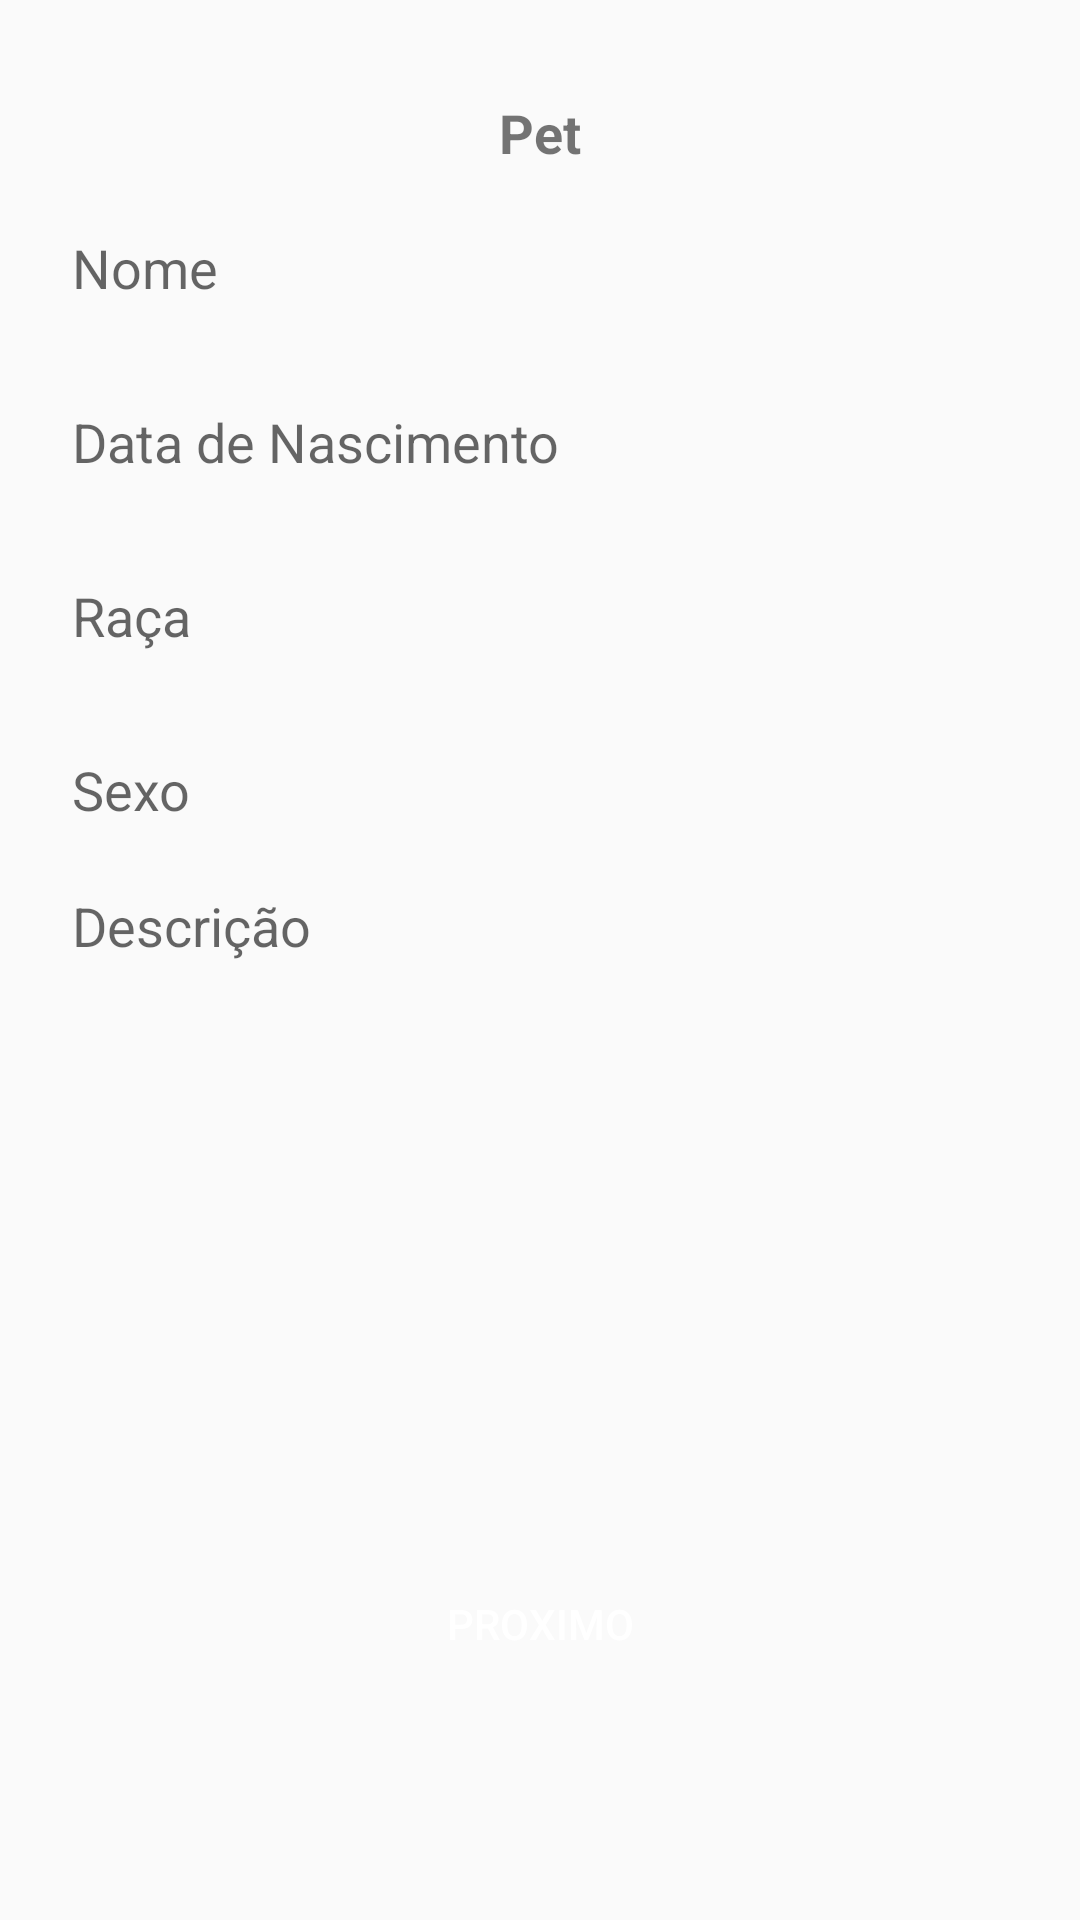

Reconstruct the res/layout file that produces this screen, plus the resources it refers to.
<!-- AndroidManifest.xml: application theme Theme.TCCBCC -->
<!-- res/layout/activity_beneficiador.xml -->
<?xml version="1.0" encoding="utf-8"?>
<androidx.constraintlayout.widget.ConstraintLayout xmlns:android="http://schemas.android.com/apk/res/android"
    xmlns:app="http://schemas.android.com/apk/res-auto"
    xmlns:tools="http://schemas.android.com/tools"
    android:layout_width="match_parent"
    android:layout_height="match_parent"
    tools:context=".views.BeneficiadorActivity">

    <Button
        android:id="@+id/btnCadastrar2"
        android:layout_width="0dp"
        android:layout_height="50dp"
        android:layout_marginTop="20dp"
        android:background="@drawable/bg_button_rounded"
        android:onClick="Cadastrar"
        android:text="PROXIMO"
        android:textColor="@android:color/white"
        app:layout_constraintEnd_toEndOf="@+id/edtDescricao"
        app:layout_constraintHorizontal_bias="0.0"
        app:layout_constraintStart_toStartOf="@+id/edtDescricao"
        app:layout_constraintTop_toBottomOf="@+id/edtDescricao" />

    <EditText
        android:id="@+id/edtSexo"
        android:layout_width="0dp"
        android:layout_height="50dp"
        android:layout_marginTop="8dp"
        android:background="@drawable/bg_edittext_rounded"
        android:ems="10"
        android:hint="Sexo"
        android:inputType="text"
        android:paddingLeft="8dp"
        app:layout_constraintEnd_toEndOf="@+id/edtRaca"
        app:layout_constraintStart_toStartOf="@+id/edtRaca"
        app:layout_constraintTop_toBottomOf="@+id/edtRaca" />

    <EditText
        android:id="@+id/edtRaca"
        android:layout_width="0dp"
        android:layout_height="50dp"
        android:layout_marginTop="8dp"
        android:background="@drawable/bg_edittext_rounded"
        android:ems="10"
        android:hint="Raça"
        android:inputType="text"
        android:paddingLeft="8dp"
        app:layout_constraintEnd_toEndOf="@+id/edtDataNascimentoPet"
        app:layout_constraintStart_toStartOf="@+id/edtDataNascimentoPet"
        app:layout_constraintTop_toBottomOf="@+id/edtDataNascimentoPet" />

    <EditText
        android:id="@+id/edtDescricao"
        android:layout_width="0dp"
        android:layout_height="200dp"
        android:layout_marginTop="8dp"
        android:background="@drawable/bg_edittext_rounded"
        android:ems="10"
        android:hint="Descrição"
        android:gravity="start|top"
        android:inputType="textMultiLine"
        android:paddingLeft="8dp"
        app:layout_constraintEnd_toEndOf="@+id/edtSexo"
        app:layout_constraintStart_toStartOf="@+id/edtSexo"
        app:layout_constraintTop_toBottomOf="@+id/edtSexo" />

    <EditText
        android:id="@+id/edtDataNascimentoPet"
        android:layout_width="0dp"
        android:layout_height="50dp"
        android:layout_marginTop="8dp"
        android:background="@drawable/bg_edittext_rounded"
        android:ems="10"
        android:hint="Data de Nascimento"
        android:inputType="phone"
        android:paddingLeft="8dp"
        app:layout_constraintEnd_toEndOf="@+id/edtNomePet"
        app:layout_constraintStart_toStartOf="@+id/edtNomePet"
        app:layout_constraintTop_toBottomOf="@+id/edtNomePet" />

    <EditText
        android:id="@+id/edtNomePet"
        android:layout_width="0dp"
        android:layout_height="50dp"
        android:layout_marginStart="16dp"
        android:layout_marginTop="8dp"
        android:layout_marginEnd="16dp"
        android:background="@drawable/bg_edittext_rounded"
        android:ems="10"
        android:hint="Nome"
        android:inputType="text"
        android:paddingLeft="8dp"
        app:layout_constraintEnd_toEndOf="parent"
        app:layout_constraintStart_toStartOf="parent"
        app:layout_constraintTop_toBottomOf="@+id/lblPet" />

    <TextView
        android:id="@+id/lblPet"
        android:layout_width="wrap_content"
        android:layout_height="wrap_content"
        android:layout_marginTop="32dp"
        android:text="Pet"
        android:textSize="18sp"
        android:textStyle="bold"
        app:layout_constraintEnd_toEndOf="parent"
        app:layout_constraintStart_toStartOf="parent"
        app:layout_constraintTop_toTopOf="parent" />

</androidx.constraintlayout.widget.ConstraintLayout>
<!-- resources referenced by this layout -->
<resources>
  <style name="Theme.TCCBCC" parent="Theme.AppCompat.Light.DarkActionBar">
          
          <item name="colorPrimary">@color/colorPrimary</item>
          <item name="colorPrimaryDark">@color/colorPrimaryDark</item>
          <item name="colorAccent">@color/colorAccent</item>
      </style>
  <color name="colorPrimary">#008577</color>
  <color name="colorPrimaryDark">#00574B</color>
  <color name="colorAccent">#D81B60</color>
</resources>
